Run: headless pygame with SDL's dummy video driver; simulated clock (each Clock.tick advances the game by its frame time, no real sleeping); random seed 0; keys injected as events and as key.get_pressed() state; no mouse input; restart key R tapped at the start of phases 3 and 4.
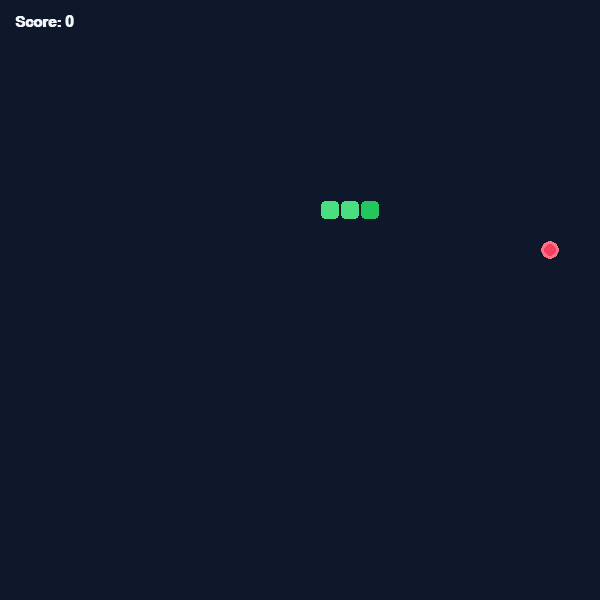
Frame 1 of 4 · flips 1–60 · no input
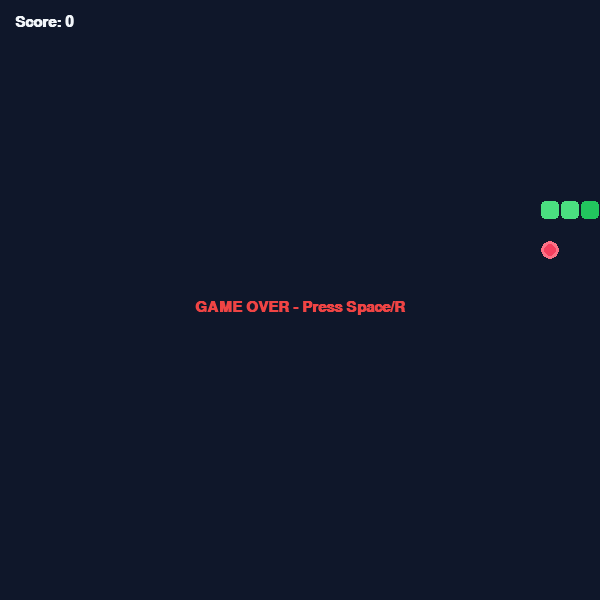
Frame 2 of 4 · flips 61–180 · tapped SPACE, RETURN · held RIGHT (→), D
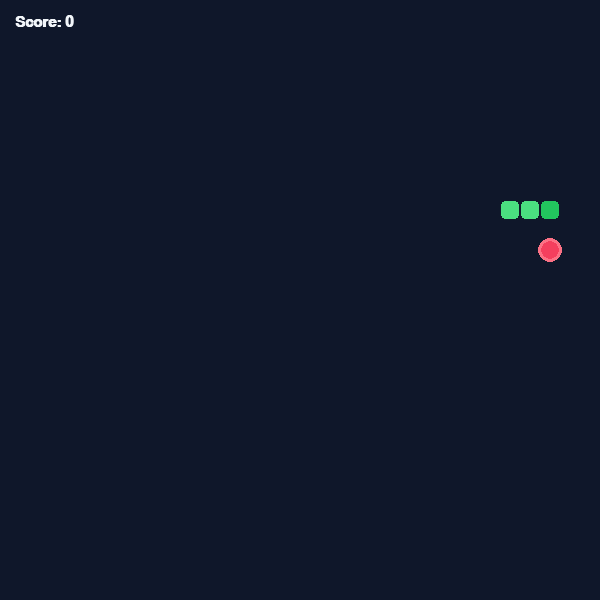
Frame 3 of 4 · flips 181–300 · tapped R · held DOWN (↓), S
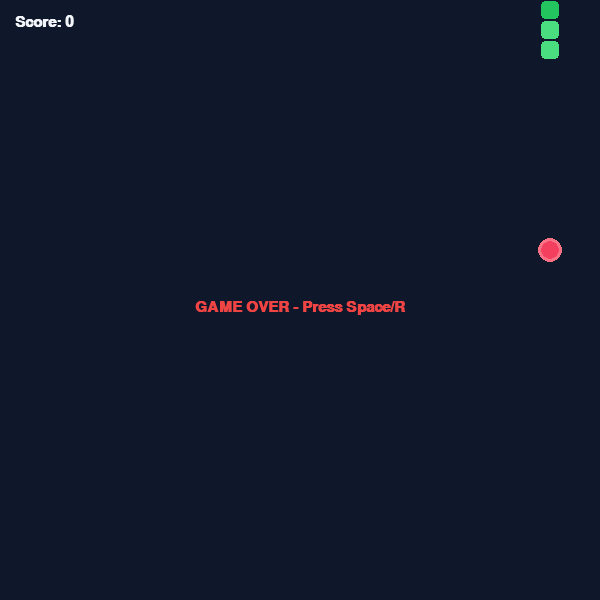
Frame 4 of 4 · flips 301–420 · tapped R · held LEFT (←), A, UP (↑), W

The pygame program that drew these frames:

import pygame
import random
import math
import sys

pygame.init()
pygame.font.init()

WIDTH, HEIGHT = 600, 600
GRID_SIZE = 20
GRID_WIDTH = WIDTH // GRID_SIZE
GRID_HEIGHT = HEIGHT // GRID_SIZE

screen = pygame.display.set_mode((WIDTH, HEIGHT))
pygame.display.set_caption("Animated Snake Game")
clock = pygame.time.Clock()

BG_COLOR = (15, 23, 42)
GRID_COLOR = (30, 41, 59)
SNAKE_HEAD = (34, 197, 94)
SNAKE_BODY = (74, 222, 128)
FOOD_COLOR = (244, 63, 94)
FOOD_GLOW = (251, 113, 133)
TEXT_COLOR = (241, 245, 249)

snake = [[10, 10], [9, 10], [8, 10]]
direction = [1, 0]
next_direction = [1, 0]
score = 0
food = [random.randint(0, GRID_WIDTH - 1), random.randint(0, GRID_HEIGHT - 1)]
food_pulse = 0
move_timer = 0
move_delay = 100
game_over = False

font = pygame.font.SysFont("Arial", 22, bold=True)

while True:
    dt = clock.tick(60)
    for event in pygame.event.get():
        if event.type == pygame.QUIT:
            pygame.quit()
            sys.exit()
        elif event.type == pygame.KEYDOWN:
            if game_over and (event.key == pygame.K_SPACE or event.key == pygame.K_r):
                snake = [[10, 10], [9, 10], [8, 10]]
                direction = [1, 0]
                next_direction = [1, 0]
                score = 0
                game_over = False
            elif not game_over:
                if event.key == pygame.K_UP and direction != [0, 1]: next_direction = [0, -1]
                elif event.key == pygame.K_DOWN and direction != [0, -1]: next_direction = [0, 1]
                elif event.key == pygame.K_LEFT and direction != [1, 0]: next_direction = [-1, 0]
                elif event.key == pygame.K_RIGHT and direction != [-1, 0]: next_direction = [1, 0]

    if not game_over:
        food_pulse += dt * 0.005
        move_timer += dt
        if move_timer >= move_delay:
            move_timer = 0
            direction = next_direction
            new_head = [snake[0][0] + direction[0], snake[0][1] + direction[1]]

            if not (0 <= new_head[0] < GRID_WIDTH and 0 <= new_head[1] < GRID_HEIGHT) or new_head in snake:
                game_over = True
            else:
                snake.insert(0, new_head)
                if new_head == food:
                    score += 10
                    food = [random.randint(0, GRID_WIDTH - 1), random.randint(0, GRID_HEIGHT - 1)]
                else:
                    snake.pop()

    screen.fill(BG_COLOR)
    
    fx = food[0] * GRID_SIZE + GRID_SIZE // 2
    fy = food[1] * GRID_SIZE + GRID_SIZE // 2
    radius = int(GRID_SIZE // 2 - 2 + math.sin(food_pulse) * 2)
    pygame.draw.circle(screen, FOOD_GLOW, (fx, fy), max(2, radius + 3))
    pygame.draw.circle(screen, FOOD_COLOR, (fx, fy), max(2, radius))

    for idx, seg in enumerate(snake):
        color = SNAKE_HEAD if idx == 0 else SNAKE_BODY
        pygame.draw.rect(screen, color, (seg[0]*GRID_SIZE+1, seg[1]*GRID_SIZE+1, GRID_SIZE-2, GRID_SIZE-2), border_radius=4)

    score_surface = font.render(f"Score: {score}", True, TEXT_COLOR)
    screen.blit(score_surface, (15, 15))

    if game_over:
        go_text = font.render("GAME OVER - Press Space/R", True, (239, 68, 68))
        screen.blit(go_text, (WIDTH//2 - go_text.get_width()//2, HEIGHT//2))

    pygame.display.flip()
